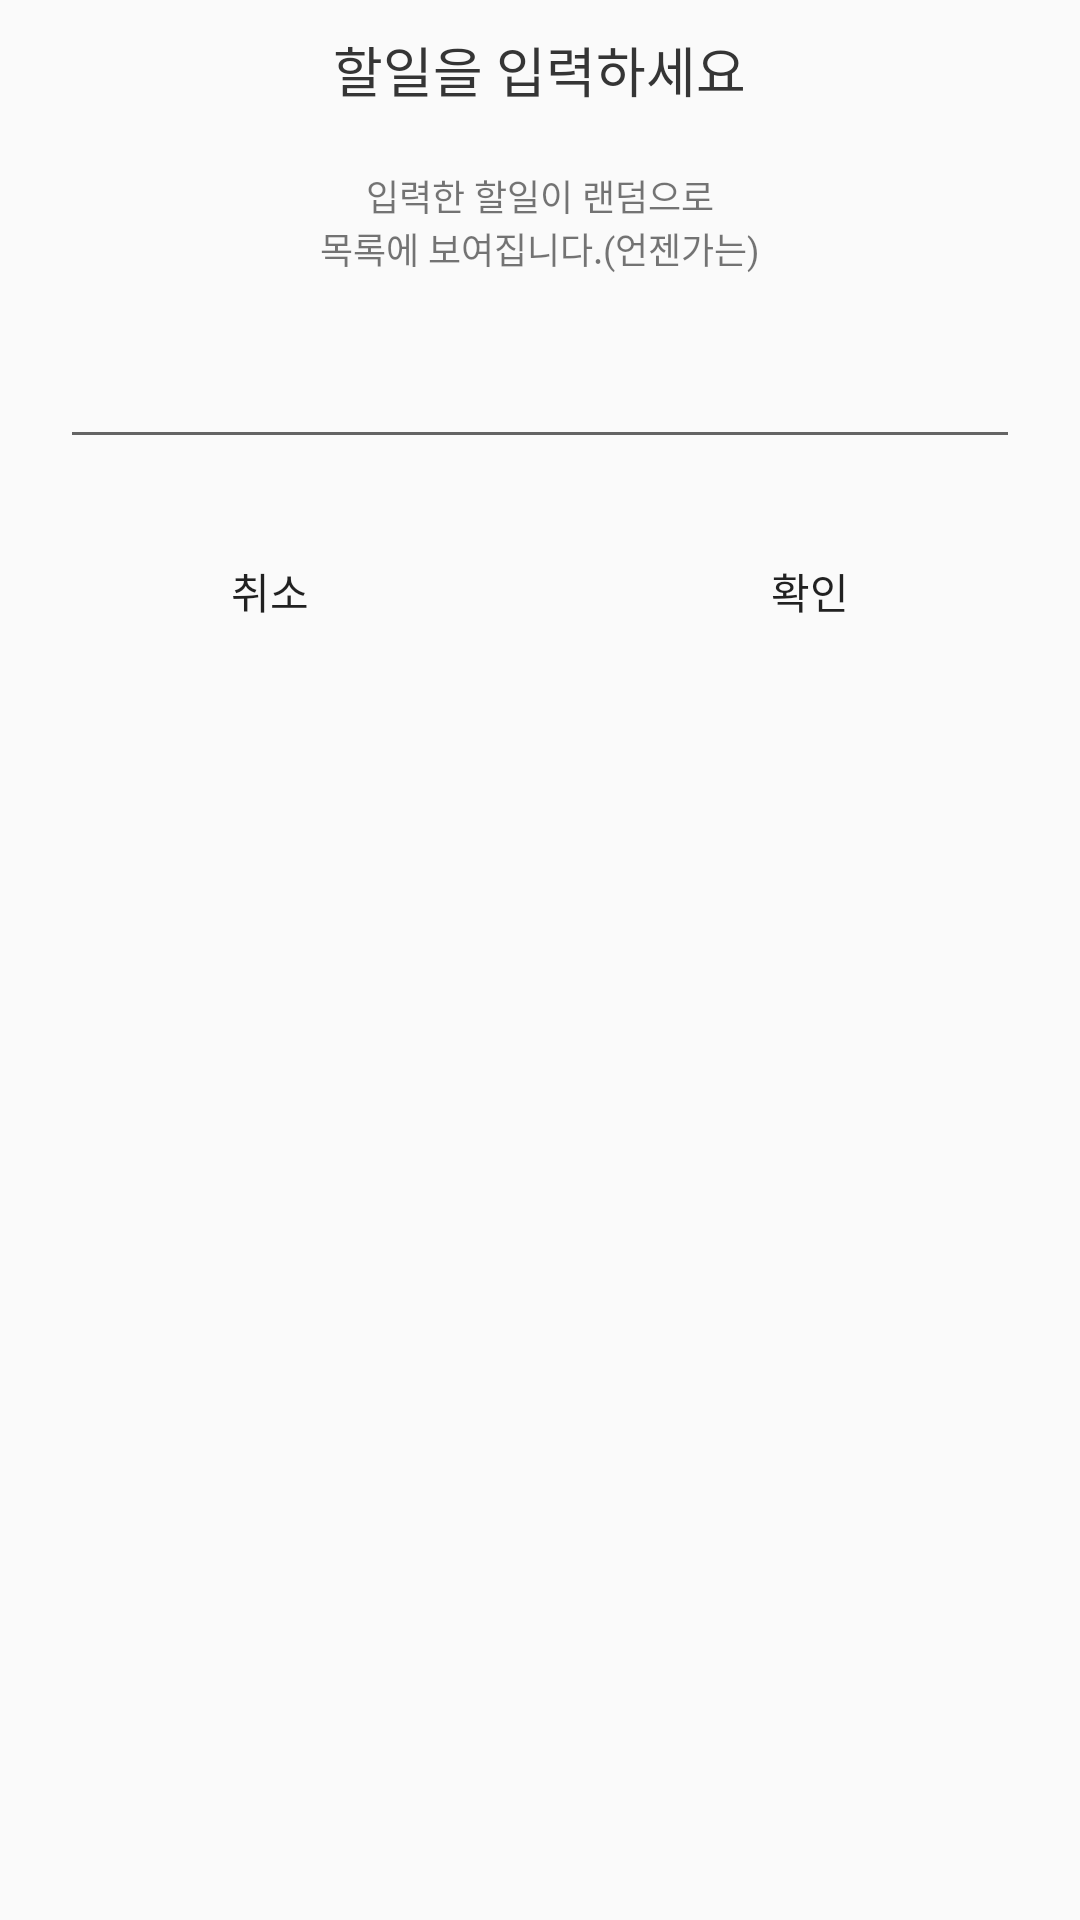

Android layout source for this screen:
<!-- AndroidManifest.xml: application theme AppTheme -->
<!-- res/layout/dialog_my_random.xml -->
<?xml version="1.0" encoding="utf-8"?>
<android.widget.LinearLayout xmlns:android="http://schemas.android.com/apk/res/android"
    android:layout_width="match_parent"
    android:layout_height="wrap_content"
    android:gravity="center_horizontal"
    android:orientation="vertical">

    <TextView
        android:id="@+id/textView4"
        android:layout_width="wrap_content"
        android:layout_height="wrap_content"
        android:gravity="center"
        android:paddingBottom="10dp"
        android:paddingLeft="50dp"
        android:paddingRight="50dp"
        android:paddingTop="10dp"
        android:text="할일을 입력하세요"
        android:textColor="@color/colorTextTitle"
        android:textSize="18sp" />

    <TextView
        android:id="@+id/textView5"
        android:layout_width="match_parent"
        android:layout_height="wrap_content"
        android:layout_marginTop="10dp"
        android:gravity="center_horizontal"
        android:text="입력한 할일이 랜덤으로"
        android:textSize="12sp" />

    <TextView
        android:layout_width="match_parent"
        android:layout_height="wrap_content"
        android:gravity="center_horizontal"
        android:text="목록에 보여집니다.(언젠가는)"
        android:textSize="12sp" />

    <EditText
        android:id="@+id/etRandom"
        android:layout_width="match_parent"
        android:layout_height="wrap_content"
        android:layout_marginBottom="20dp"
        android:layout_marginLeft="20dp"
        android:layout_marginRight="20dp"
        android:layout_marginTop="20dp"
        android:layout_weight="0"
        android:ems="10"
        android:inputType="textPersonName" />
    <LinearLayout
        android:layout_width="match_parent"
        android:layout_height="wrap_content"
        android:layout_gravity="center"
        android:orientation="horizontal">
        <Button
            android:id="@+id/btn_myrandom_cancel"
            android:layout_width="match_parent"
            android:layout_height="wrap_content"
            android:layout_weight="1"
            android:background="@null"
            android:gravity="center"
            android:layout_below="@+id/numberPicker"
            android:text="취소"/>
        <Button
            android:id="@+id/btn_myrandom_ok"
            android:layout_width="match_parent"
            android:layout_height="wrap_content"
            android:layout_weight="1"
            android:background="@null"
            android:gravity="center"
            android:text="확인"/>
    </LinearLayout>
</android.widget.LinearLayout>
<!-- resources referenced by this layout -->
<resources>
  <color name="colorTextTitle">#353535</color>
  <style name="AppTheme" parent="Base.Theme.AppCompat.Light.DarkActionBar">
          
          <item name="colorPrimary">@color/colorPrimary</item>
          <item name="colorPrimaryDark">@color/colorPrimaryDark</item>
          <item name="colorAccent">@color/colorAccent</item>
          <item name="windowNoTitle">true</item>
          <item name="windowActionBar">false</item>
      </style>
  <color name="colorPrimary">#2c4e7e</color>
  <color name="colorPrimaryDark">#18204e</color>
  <color name="colorAccent">#ff9c40</color>
</resources>
